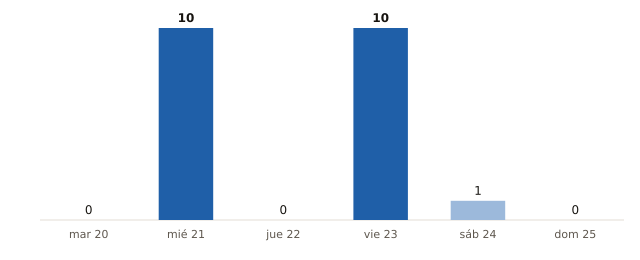

The file beside this chart, header and first rows:
fecha, municipios_prob_90_o_mas
2026-10-20, 0
2026-10-21, 10
2026-10-22, 0
2026-10-23, 10
2026-10-24, 1
2026-10-25, 0
